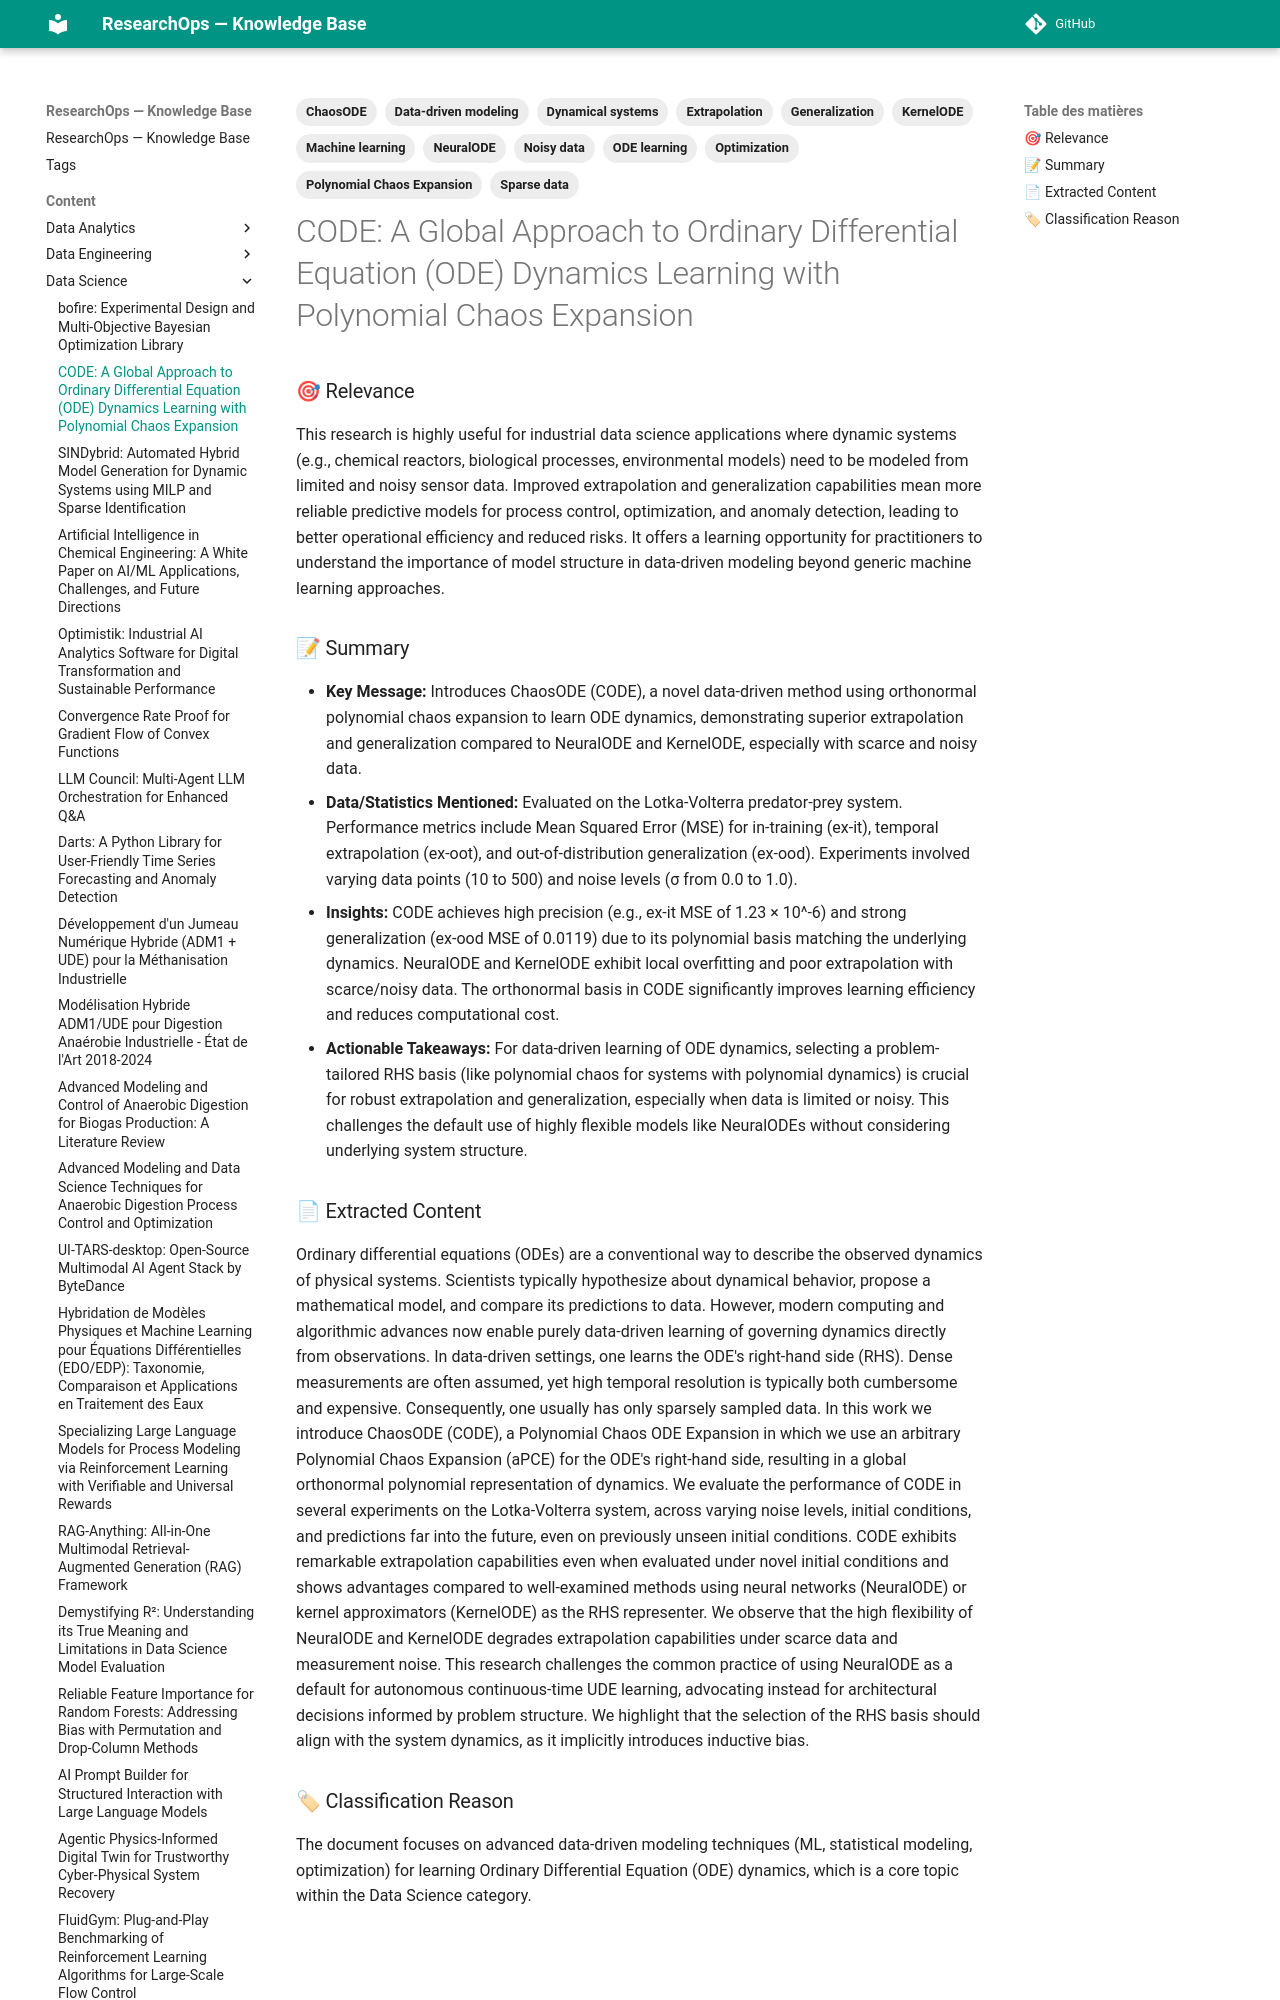

repository: yajeddig/ResearchOps · page: content/Data_Science/20251229_181646_code__a_global_approach_to_ordinary_differential_e/index.html · generator: mkdocs

---
title: "CODE: A Global Approach to Ordinary Differential Equation (ODE) Dynamics Learning with Polynomial Chaos Expansion"
date: 2025-12-29
category: Data_Science
confidence: 0.95
tags: ['ODE learning', 'ChaosODE', 'NeuralODE', 'KernelODE', 'Polynomial Chaos Expansion', 'Data-driven modeling', 'Extrapolation', 'Generalization', 'Sparse data', 'Noisy data', 'Optimization', 'Dynamical systems', 'Machine learning']
source: "Telegram Document"
type: Article
source_type: Article
hash: 181646
---

### 🎯 Relevance
This research is highly useful for industrial data science applications where dynamic systems (e.g., chemical reactors, biological processes, environmental models) need to be modeled from limited and noisy sensor data. Improved extrapolation and generalization capabilities mean more reliable predictive models for process control, optimization, and anomaly detection, leading to better operational efficiency and reduced risks. It offers a learning opportunity for practitioners to understand the importance of model structure in data-driven modeling beyond generic machine learning approaches.
